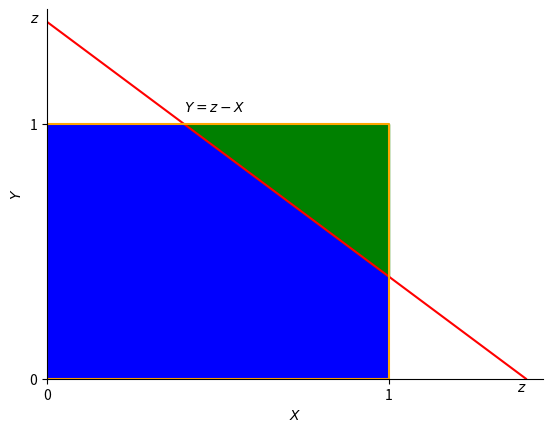

This chart was generated by the following Python code:
import matplotlib.pyplot as plt

# Case II: z >=1.0
fig, ax = plt.subplots()
plt.fill((0.0,0.0,0.40,1.0,1.0,0.0),(0.,1.0,1.0,0.4,0.0,0.0),color="b")
plt.fill((0.4,1.0,1.0,0.4),(1.0,1.0,0.4,1.0), color="g")
plt.plot((0.0,1.4),(1.4,0.0),color="r")
plt.plot((0.0,0.0,1.0,1.0,0  ),(0.,1.,1.,0,0.),color="orange")
plt.xlim(0.0,1.45)
plt.ylim(0.0,1.45)
plt.xticks([0.0,1.0])
plt.yticks([0.0,1.0])
plt.xlabel(r"$X$")
plt.ylabel(r"$Y$")
plt.text(0.4, 1.05, r"$Y=z-X$")
ax.spines[['right', 'top']].set_visible(False)
plt.text(1.375, -0.05, r"$z$")
plt.text(-0.05,1.4,r"$z$")
#plt.show()
plt.savefig('case2.pdf',dpi=600)
